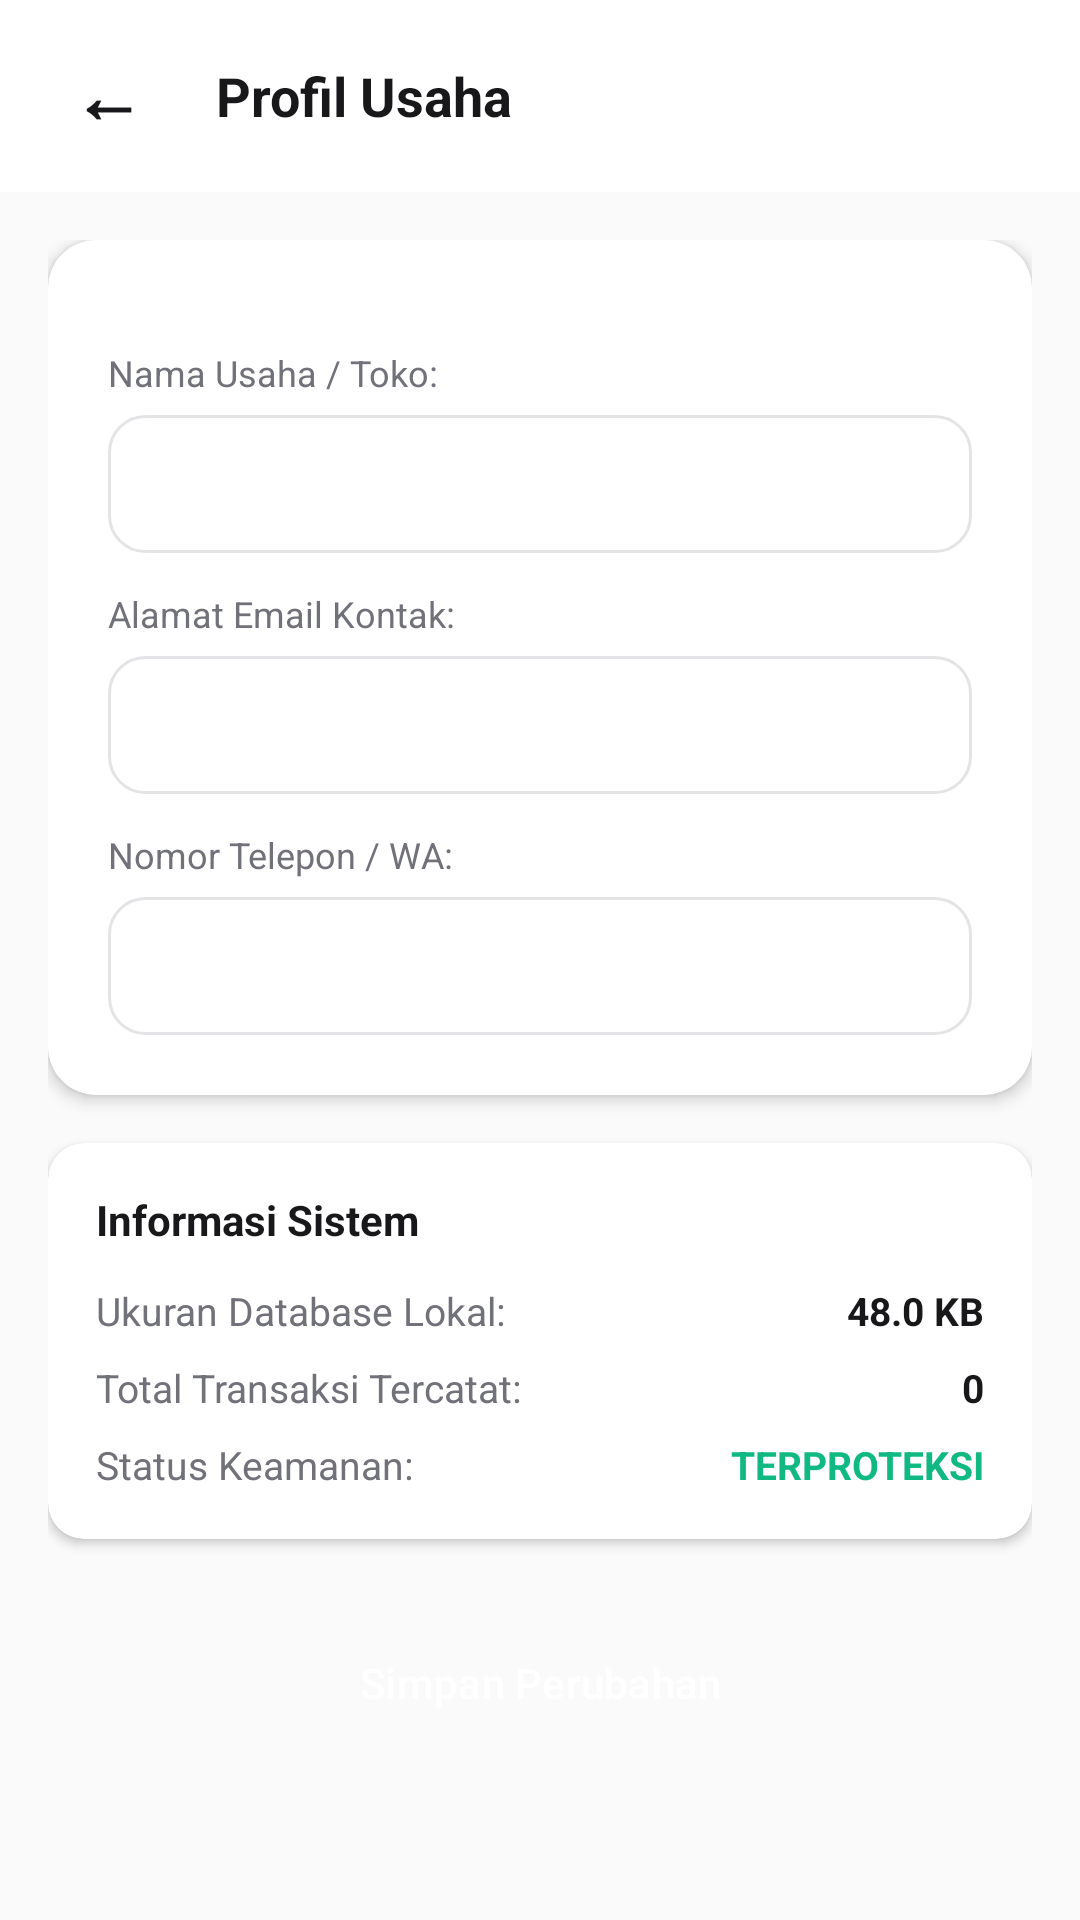

Here is an Android app screen rendered from its layout file. Give the layout XML and the strings, colors and styles it references.
<!-- AndroidManifest.xml: application theme Theme.CashFlowKuJava -->
<!-- res/layout/activity_profile.xml -->
<?xml version="1.0" encoding="utf-8"?>
<androidx.constraintlayout.widget.ConstraintLayout xmlns:android="http://schemas.android.com/apk/res/android"
    xmlns:app="http://schemas.android.com/apk/res-auto"
    xmlns:tools="http://schemas.android.com/tools"
    android:layout_width="match_parent"
    android:layout_height="match_parent"
    android:background="@color/colorBg">

    
    <RelativeLayout
        android:id="@+id/layout_header_profile"
        android:layout_width="match_parent"
        android:layout_height="64dp"
        android:background="@color/colorPrimary"
        android:paddingStart="16dp"
        android:paddingEnd="16dp"
        app:layout_constraintTop_toTopOf="parent">

        <TextView
            android:id="@+id/btn_back_profile"
            android:layout_width="wrap_content"
            android:layout_height="wrap_content"
            android:layout_centerVertical="true"
            android:text="←"
            android:textColor="@color/colorOnPrimary"
            android:textSize="24sp"
            android:textStyle="bold"
            android:clickable="true"
            android:focusable="true"
            android:padding="8dp" />

        <TextView
            android:layout_width="wrap_content"
            android:layout_height="wrap_content"
            android:layout_centerVertical="true"
            android:layout_toEndOf="@id/btn_back_profile"
            android:layout_marginStart="16dp"
            android:text="Profil Usaha"
            android:textColor="@color/colorOnPrimary"
            android:textSize="18sp"
            android:textStyle="bold" />
    </RelativeLayout>

    <androidx.core.widget.NestedScrollView
        android:layout_width="match_parent"
        android:layout_height="0dp"
        app:layout_constraintBottom_toBottomOf="parent"
        app:layout_constraintTop_toBottomOf="@id/layout_header_profile">

        <LinearLayout
            android:layout_width="match_parent"
            android:layout_height="wrap_content"
            android:orientation="vertical"
            android:padding="16dp">

            
            <androidx.cardview.widget.CardView
                android:id="@+id/card_profile_details"
                android:layout_width="match_parent"
                android:layout_height="wrap_content"
                app:cardCornerRadius="16dp"
                app:cardElevation="3dp"
                app:cardBackgroundColor="@color/colorCardBg">

                <LinearLayout
                    android:layout_width="match_parent"
                    android:layout_height="wrap_content"
                    android:orientation="vertical"
                    android:padding="20dp"
                    android:gravity="center_horizontal">

                    
                    <TextView
                        android:layout_width="match_parent"
                        android:layout_height="wrap_content"
                        android:layout_marginTop="16dp"
                        android:text="Nama Usaha / Toko:"
                        android:textColor="@color/textSecondary"
                        android:textSize="12sp" />

                    <EditText
                        android:id="@+id/et_profile_name"
                        android:layout_width="match_parent"
                        android:layout_height="46dp"
                        android:layout_marginTop="6dp"
                        android:background="@drawable/bg_input"
                        android:textColorHint="@color/textMuted"
                        android:textColor="@color/textPrimary"
                        android:inputType="text"
                        android:paddingStart="14dp"
                        android:paddingEnd="14dp"
                        android:textSize="14sp"
                        android:textStyle="bold" />

                    <TextView
                        android:layout_width="match_parent"
                        android:layout_height="wrap_content"
                        android:layout_marginTop="12dp"
                        android:text="Alamat Email Kontak:"
                        android:textColor="@color/textSecondary"
                        android:textSize="12sp" />

                    <EditText
                        android:id="@+id/et_profile_email"
                        android:layout_width="match_parent"
                        android:layout_height="46dp"
                        android:layout_marginTop="6dp"
                        android:background="@drawable/bg_input"
                        android:textColorHint="@color/textMuted"
                        android:textColor="@color/textPrimary"
                        android:inputType="textEmailAddress"
                        android:paddingStart="14dp"
                        android:paddingEnd="14dp"
                        android:textSize="14sp" />

                    <TextView
                        android:layout_width="match_parent"
                        android:layout_height="wrap_content"
                        android:layout_marginTop="12dp"
                        android:text="Nomor Telepon / WA:"
                        android:textColor="@color/textSecondary"
                        android:textSize="12sp" />

                    <EditText
                        android:id="@+id/et_profile_phone"
                        android:layout_width="match_parent"
                        android:layout_height="46dp"
                        android:layout_marginTop="6dp"
                        android:background="@drawable/bg_input"
                        android:textColorHint="@color/textMuted"
                        android:textColor="@color/textPrimary"
                        android:inputType="phone"
                        android:paddingStart="14dp"
                        android:paddingEnd="14dp"
                        android:textSize="14sp" />

                </LinearLayout>
            </androidx.cardview.widget.CardView>

            
            <androidx.cardview.widget.CardView
                android:id="@+id/card_profile_stats"
                android:layout_width="match_parent"
                android:layout_height="wrap_content"
                android:layout_marginTop="16dp"
                app:cardCornerRadius="12dp"
                app:cardElevation="2dp"
                app:cardBackgroundColor="@color/colorCardBg">

                <LinearLayout
                    android:layout_width="match_parent"
                    android:layout_height="wrap_content"
                    android:orientation="vertical"
                    android:padding="16dp">

                    <TextView
                        android:layout_width="wrap_content"
                        android:layout_height="wrap_content"
                        android:text="Informasi Sistem"
                        android:textColor="@color/textPrimary"
                        android:textSize="14sp"
                        android:textStyle="bold" />

                    
                    <LinearLayout
                        android:layout_width="match_parent"
                        android:layout_height="wrap_content"
                        android:layout_marginTop="12dp"
                        android:orientation="horizontal">
                        <TextView
                            android:layout_width="0dp"
                            android:layout_height="wrap_content"
                            android:layout_weight="1"
                            android:text="Ukuran Database Lokal:"
                            android:textColor="@color/textSecondary"
                            android:textSize="13sp" />
                        <TextView
                            android:id="@+id/tv_profile_db_size"
                            android:layout_width="wrap_content"
                            android:layout_height="wrap_content"
                            android:text="48.0 KB"
                            android:textColor="@color/textPrimary"
                            android:textSize="13sp"
                            android:textStyle="bold" />
                    </LinearLayout>

                    
                    <LinearLayout
                        android:layout_width="match_parent"
                        android:layout_height="wrap_content"
                        android:layout_marginTop="8dp"
                        android:orientation="horizontal">
                        <TextView
                            android:layout_width="0dp"
                            android:layout_height="wrap_content"
                            android:layout_weight="1"
                            android:text="Total Transaksi Tercatat:"
                            android:textColor="@color/textSecondary"
                            android:textSize="13sp" />
                        <TextView
                            android:id="@+id/tv_profile_total_trans"
                            android:layout_width="wrap_content"
                            android:layout_height="wrap_content"
                            android:text="0"
                            android:textColor="@color/textPrimary"
                            android:textSize="13sp"
                            android:textStyle="bold" />
                    </LinearLayout>

                    
                    <LinearLayout
                        android:layout_width="match_parent"
                        android:layout_height="wrap_content"
                        android:layout_marginTop="8dp"
                        android:orientation="horizontal">
                        <TextView
                            android:layout_width="0dp"
                            android:layout_height="wrap_content"
                            android:layout_weight="1"
                            android:text="Status Keamanan:"
                            android:textColor="@color/textSecondary"
                            android:textSize="13sp" />
                        <TextView
                            android:layout_width="wrap_content"
                            android:layout_height="wrap_content"
                            android:text="TERPROTEKSI"
                            android:textColor="@color/success"
                            android:textSize="13sp"
                            android:textStyle="bold" />
                    </LinearLayout>
                </LinearLayout>
            </androidx.cardview.widget.CardView>

            
            <Button
                android:id="@+id/btn_profile_save"
                style="@style/Widget.CashFlowku.Button"
                android:layout_width="match_parent"
                android:layout_height="wrap_content"
                android:layout_marginTop="24dp"
                android:layout_marginBottom="24dp"
                android:text="Simpan Perubahan" />

        </LinearLayout>
    </androidx.core.widget.NestedScrollView>

</androidx.constraintlayout.widget.ConstraintLayout>
<!-- resources referenced by this layout -->
<resources>
  <color name="colorBg">#FAFAFA</color>
  <color name="colorCardBg">#FFFFFF</color>
  <color name="colorOnPrimary">#18181B</color>
  <color name="colorPrimary">#FFFFFF</color>
  <color name="success">#10B981</color>
  <color name="textMuted">#A1A1AA</color>
  <color name="textPrimary">#18181B</color>
  <color name="textSecondary">#71717A</color>
  <!-- drawable bg_input (drawable) -->
  <?xml version="1.0" encoding="utf-8"?>
  <selector xmlns:android="http://schemas.android.com/apk/res/android">
      <item android:state_focused="true">
          <shape android:shape="rectangle">
              <solid android:color="@color/colorCardBg" />
              <stroke android:width="1.5dp" android:color="@color/colorAccent" />
              <corners android:radius="12dp" />
          </shape>
      </item>
      <item>
          <shape android:shape="rectangle">
              <solid android:color="@color/colorCardBg" />
              <stroke android:width="1dp" android:color="@color/colorBorder" />
              <corners android:radius="12dp" />
          </shape>
      </item>
  </selector>
  <style name="Widget.CashFlowku.Button" parent="Widget.Material3.Button">
          <item name="cornerRadius">12dp</item>
          <item name="backgroundTint">@color/colorAccent</item>
          <item name="android:textColor">@color/colorPrimary</item>
      </style>
  <style name="Theme.CashFlowKuJava" parent="Base.Theme.CashFlowKuJava" />
  <color name="colorAccent">#18181B</color>
  <color name="colorBorder">#E4E4E7</color>
  <style name="Base.Theme.CashFlowKuJava" parent="Theme.Material3.DayNight.NoActionBar">
          
          <item name="colorPrimary">@color/colorPrimary</item>
          <item name="colorPrimaryDark">@color/colorPrimaryDark</item>
          <item name="colorAccent">@color/colorAccent</item>
          
          
          <item name="colorSecondary">@color/colorAccent</item>
          <item name="colorSecondaryContainer">@color/colorSurface</item>
          <item name="colorTertiary">@color/textSecondary</item>
          <item name="colorTertiaryContainer">@color/colorSurface</item>
          <item name="colorSurface">@color/colorSurface</item>
          <item name="colorSurfaceVariant">@color/colorBg</item>
          <item name="colorOutline">@color/colorBorder</item>
          
          
          <item name="colorOnPrimary">@color/colorOnPrimary</item>
          <item name="colorOnSecondary">@color/colorPrimary</item>
          <item name="colorOnSecondaryContainer">@color/textPrimary</item>
          <item name="colorOnTertiary">@color/colorPrimary</item>
          <item name="colorOnSurface">@color/textPrimary</item>
          <item name="colorOnSurfaceVariant">@color/textSecondary</item>
          
          <item name="android:windowBackground">@color/colorBg</item>
          <item name="android:statusBarColor">@color/colorPrimaryDark</item>
          
          
          <item name="android:textColorPrimary">@color/textPrimary</item>
          <item name="android:textColorSecondary">@color/textSecondary</item>
  
          
          <item name="alertDialogTheme">@style/Theme.CashFlowKuJava.AlertDialog</item>
          <item name="materialAlertDialogTheme">@style/Theme.CashFlowKuJava.AlertDialog</item>
      </style>
  <color name="colorPrimaryDark">#FAFAFA</color>
  <color name="colorSurface">#FFFFFF</color>
  <style name="Theme.CashFlowKuJava.AlertDialog" parent="ThemeOverlay.Material3.MaterialAlertDialog">
          
          <item name="colorPrimary">@color/colorAccent</item>
      </style>
</resources>
